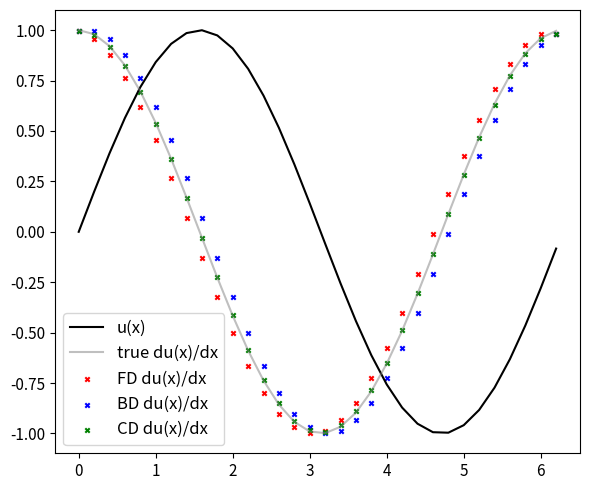

Generate this figure with matplotlib:
import os
import sys
import math
import time
import numpy as np
import matplotlib.pyplot as plt

### Grid ###
xmin   = 0
xmax   = 2*np.pi
deltax = 0.2 #default: 0.2
gridx  = np.arange(xmin,xmax,step=deltax)
numx   = len(gridx)

def sinefunc(rad):
    '''
    Sine function applying to values in radian units
    '''
    return(np.sin(rad))
def cosinefunc(rad):
    '''
    Cosine function applying to values in radian units
    '''
    return(np.cos(rad))

uux = sinefunc(gridx)

true_dudx = cosinefunc(gridx)

### Forward-difference ###
fd_dudx = np.zeros(numx)
for ii in range(numx-1):
    fd_dudx[ii] = (uux[ii+1]-uux[ii])/deltax
# BC #
fd_dudx[-1] = (uux[-1]-uux[-2])/deltax

### Backward-difference ###
bd_dudx = np.zeros(numx)
for ii in range(1,numx):
    bd_dudx[ii] = (uux[ii]-uux[ii-1])/deltax
# BC #
bd_dudx[0] = (uux[1]-uux[0])/deltax

### Centered-difference ###
cd_dudx = np.zeros(numx)
for ii in range(1,numx-1):
    cd_dudx[ii] = (uux[ii+1]-uux[ii-1])/(2*deltax)
# BC #
cd_dudx[-1] = (uux[-1]-uux[-2])/deltax
cd_dudx[0]  = (uux[1]-uux[0])/deltax

### Errors ###
resids_fd = np.round(fd_dudx-true_dudx,3)
resids_bd = np.round(bd_dudx-true_dudx,3)
resids_cd = np.round(cd_dudx-true_dudx,3)
print(f'FD maximum error: {resids_fd[np.argmax(abs(resids_fd))]} m')
print(f'BD maximum error: {resids_bd[np.argmax(abs(resids_bd))]} m')
print(f'CD maximum error: {resids_cd[np.argmax(abs(resids_cd))]} m')

fig = plt.figure(figsize=(6,5))
ax = plt.subplot(111)
ax.plot(gridx,uux,c='k',label='u(x)')
ax.plot(gridx,true_dudx,c='grey',label='true du(x)/dx',alpha=0.5)
ax.scatter(gridx,fd_dudx,c='r',marker='x',s=10,label='FD du(x)/dx')
ax.scatter(gridx,bd_dudx,c='b',marker='x',s=10,label='BD du(x)/dx')
ax.scatter(gridx,cd_dudx,c='g',marker='x',s=10,label='CD du(x)/dx')
ax.legend(loc='best',fontsize=12)
ax.tick_params(which='major',axis='both',labelsize=11)
fig.tight_layout()